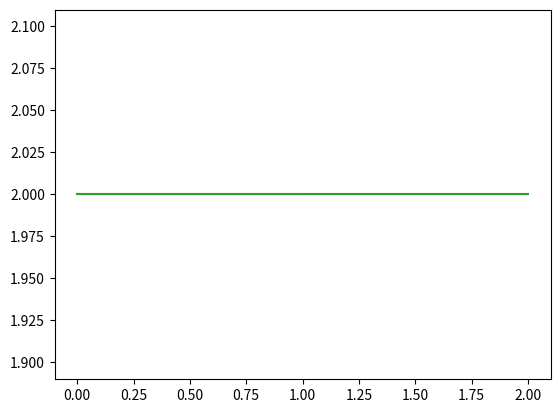

The matplotlib source for this figure:
import matplotlib.pyplot as plt

ax = []  # 定义一个 x 轴的空列表用来接收动态的数据
ay = []  # 定义一个 y 轴的空列表用来接收动态的数据
 # 开启一个画图的窗口

def point(y):
    plt.figure(1)
    ax.append(len(ax))  # 添加 i 到 x 轴的数据中
    ay.append(y)  # 添加 i 的平方到 y 轴的数据中
    plt.plot(ax, ay)  # 画出当前 ax 列表和 ay 列表中的值的图形
    plt.show()

def plot(x, y):
    # 遍历0-99的值
    ax.append(x)  # 添加 i 到 x 轴的数据中
    ay.append(y)  # 添加 i 的平方到 y 轴的数据中
    plt.clf()  # 清除之前画的图
    plt.plot(ax, ay)  # 画出当前 ax 列表和 ay 列表中的值的图形



if __name__=="__main__":
    point(2)
    point(2)
    point(2)
